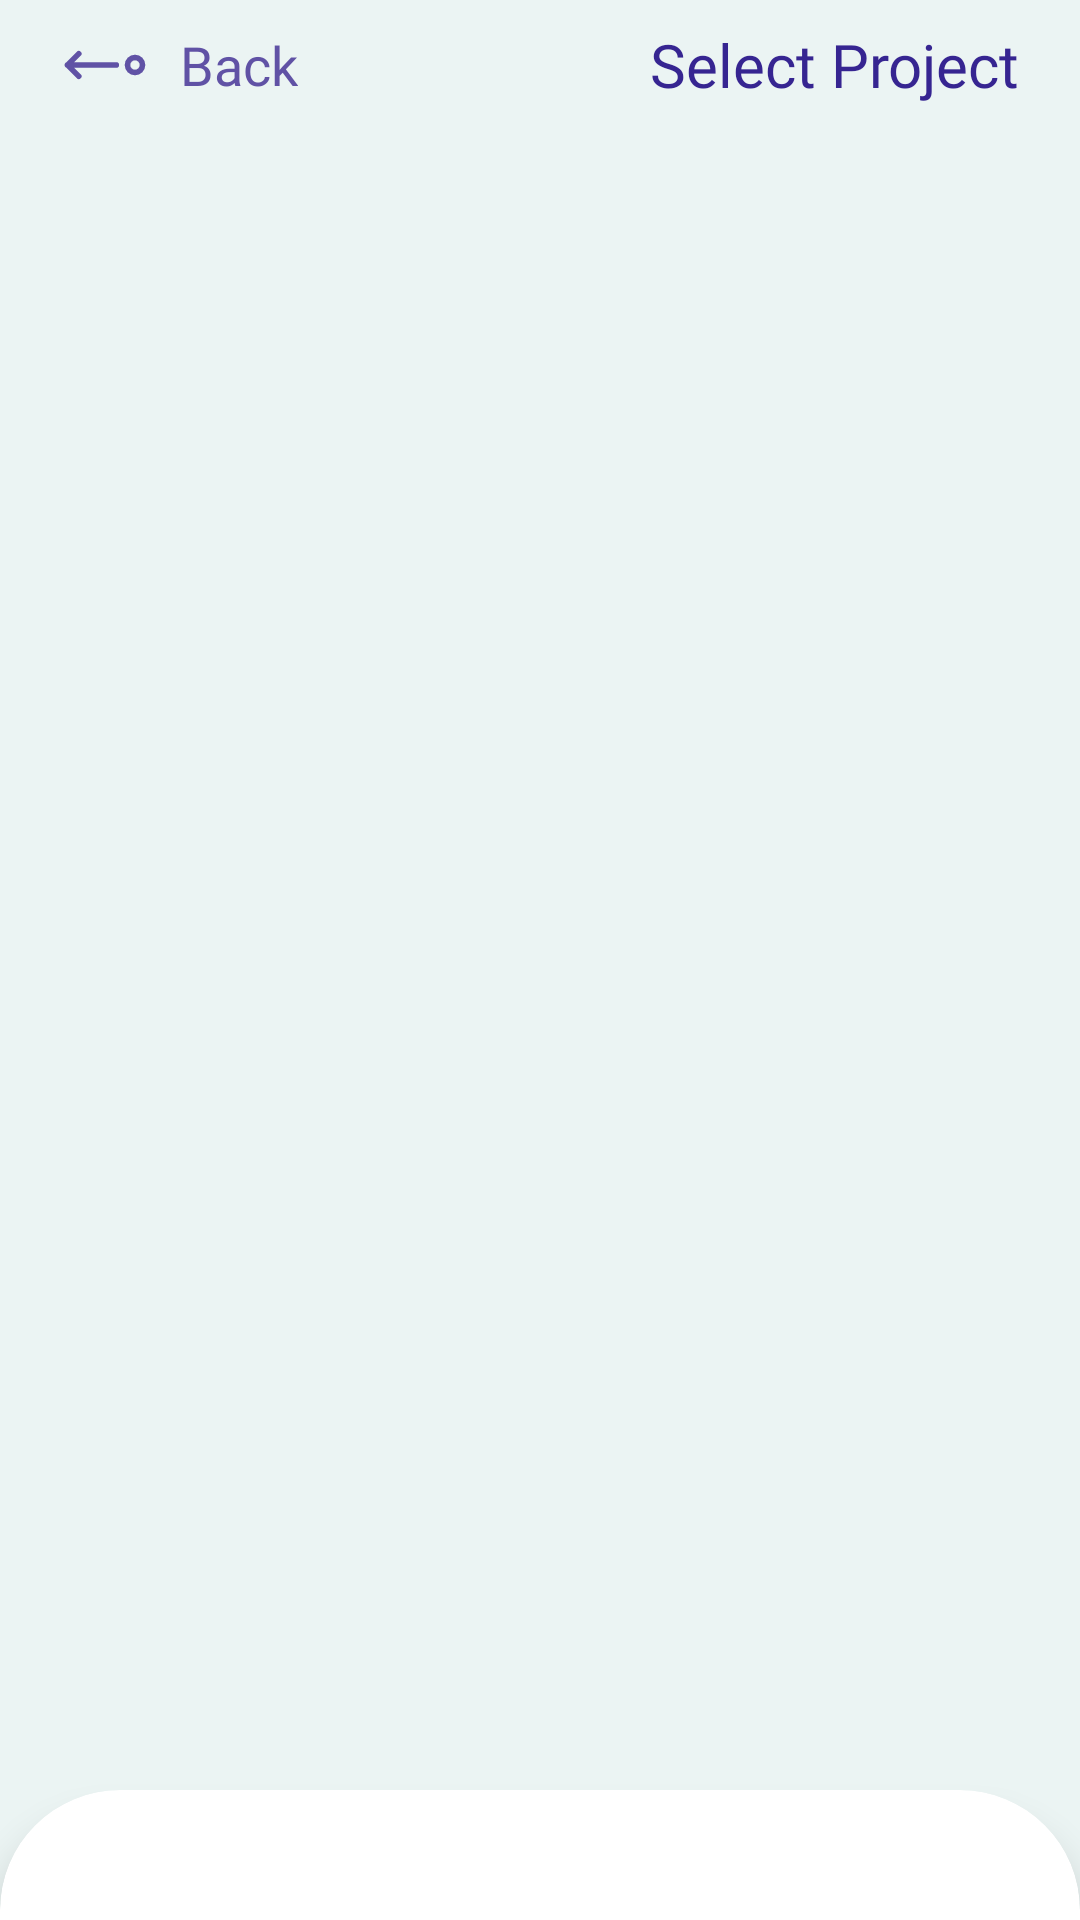

Android layout source for this screen:
<!-- AndroidManifest.xml: application theme Theme.FeliyaAttendance -->
<!-- res/layout/activity_show_project.xml -->
<?xml version="1.0" encoding="utf-8"?>
<androidx.core.widget.NestedScrollView xmlns:android="http://schemas.android.com/apk/res/android"
    xmlns:app="http://schemas.android.com/apk/res-auto"
    xmlns:tools="http://schemas.android.com/tools"
    android:layout_width="match_parent"
    android:layout_height="match_parent"
    android:id="@+id/main"
    android:fillViewport="true"
    tools:context=".ui.main.settings.account.AccountActivity">

    <androidx.constraintlayout.widget.ConstraintLayout
        android:layout_width="match_parent"
        android:layout_height="wrap_content">

        
        <LinearLayout
            android:id="@+id/linearLayout4"
            android:layout_width="0dp"
            android:layout_height="wrap_content"
            android:orientation="horizontal"
            android:padding="8dp"
            app:layout_constraintEnd_toStartOf="@+id/guideline_end"
            app:layout_constraintStart_toStartOf="@+id/guideline_start"
            app:layout_constraintTop_toTopOf="parent">

            <LinearLayout
                android:id="@+id/btn_back"
                android:layout_width="wrap_content"
                android:layout_height="match_parent"
                android:layout_gravity="center"
                android:gravity="center"
                android:orientation="horizontal"
                tools:ignore="UseCompoundDrawables">

                <ImageView
                    android:layout_width="30dp"
                    android:layout_height="30dp"
                    android:layout_gravity="center"
                    android:src="@drawable/ic_dot_arrow_left"
                    app:tint="@color/secondary_color"
                    tools:ignore="ContentDescription" />

                <TextView
                    android:id="@+id/tv_back"
                    android:layout_width="wrap_content"
                    android:layout_height="wrap_content"
                    android:layout_gravity="center"
                    android:layout_marginStart="10dp"
                    android:ellipsize="end"
                    android:fontFamily="@font/inter_medium"
                    android:gravity="center"
                    android:maxLines="1"
                    android:text="@string/back"
                    android:textColor="@color/secondary_color"
                    android:textSize="18sp" />

            </LinearLayout>

            <View
                android:layout_width="0dp"
                android:layout_height="0dp"
                android:layout_weight="1" />

            <TextView
                android:id="@+id/tv_title"
                android:layout_width="wrap_content"
                android:layout_height="wrap_content"
                android:ellipsize="end"
                android:fontFamily="@font/inter_semi_bold"
                android:maxLines="1"
                android:text="@string/select_project"
                android:textColor="@color/primary_color"
                android:textSize="20sp" />

        </LinearLayout>

        <com.google.android.material.card.MaterialCardView
            android:layout_width="match_parent"
            android:layout_height="wrap_content"
            android:layout_marginTop="14dp"
            android:backgroundTint="@color/white"
            app:cardElevation="8dp"
            app:cardMaxElevation="12dp"
            app:layout_constraintBottom_toBottomOf="parent"
            app:layout_constraintEnd_toEndOf="parent"
            app:layout_constraintStart_toStartOf="parent"
            app:layout_constraintTop_toBottomOf="@+id/linearLayout4"
            app:layout_constraintVertical_bias="1.0"
            app:shapeAppearanceOverlay="@style/TopRoundCard"
            app:strokeWidth="0dp">

            <LinearLayout
                android:layout_width="match_parent"
                android:layout_height="wrap_content"
                android:gravity="center"
                android:orientation="vertical"
                android:layout_margin="10dp">

                <androidx.recyclerview.widget.RecyclerView
                    android:id="@+id/rv_projects"
                    android:layout_width="match_parent"
                    android:layout_height="match_parent"
                    app:layout_constraintBottom_toTopOf="@+id/guideline_bottom"
                    app:layout_constraintEnd_toStartOf="@+id/guideline_end"
                    app:layout_constraintStart_toStartOf="@+id/guideline_start"
                    app:layout_constraintTop_toBottomOf="@+id/tv_title"
                    tools:itemCount="1"
                    tools:listitem="@layout/list_item_project" />

            </LinearLayout>

        </com.google.android.material.card.MaterialCardView>

        
        <androidx.constraintlayout.widget.Guideline
            android:id="@+id/guideline_start"
            android:layout_width="wrap_content"
            android:layout_height="wrap_content"
            android:orientation="vertical"
            app:layout_constraintGuide_begin="12dp" />

        <androidx.constraintlayout.widget.Guideline
            android:id="@+id/guideline_end"
            android:layout_width="wrap_content"
            android:layout_height="wrap_content"
            android:orientation="vertical"
            app:layout_constraintGuide_end="12dp" />

        <androidx.constraintlayout.widget.Guideline
            android:id="@+id/guideline_top"
            android:layout_width="wrap_content"
            android:layout_height="wrap_content"
            android:orientation="horizontal"
            app:layout_constraintGuide_begin="12dp" />

        <androidx.constraintlayout.widget.Guideline
            android:id="@+id/guideline_bottom"
            android:layout_width="wrap_content"
            android:layout_height="wrap_content"
            android:orientation="horizontal"
            app:layout_constraintGuide_end="12dp" />

    </androidx.constraintlayout.widget.ConstraintLayout>

</androidx.core.widget.NestedScrollView>
<!-- res/layout/list_item_project.xml (included above) -->
<?xml version="1.0" encoding="utf-8"?>
<com.google.android.material.card.MaterialCardView xmlns:android="http://schemas.android.com/apk/res/android"
    xmlns:app="http://schemas.android.com/apk/res-auto"
    xmlns:tools="http://schemas.android.com/tools"
    android:id="@+id/materialCardView"
    android:layout_width="match_parent"
    android:layout_height="wrap_content"
    android:layout_marginBottom="12dp"
    android:backgroundTint="@android:color/transparent"
    app:cardCornerRadius="20dp"
    app:layout_constraintEnd_toStartOf="@+id/guideline_end"
    app:layout_constraintStart_toStartOf="@+id/guideline_start"
    app:layout_constraintTop_toTopOf="@+id/guideline_top"
    app:strokeColor="@color/color_stroke_primary"
    app:strokeWidth="0dp">

    <LinearLayout
        android:layout_width="match_parent"
        android:layout_height="match_parent"
        android:layout_gravity="center"
        android:gravity="center"
        android:orientation="horizontal">

        
        <com.google.android.material.card.MaterialCardView
            android:layout_width="100dp"
            android:layout_height="100dp"
            app:cardCornerRadius="20dp"
            app:strokeWidth="0dp">

            <ImageView
                android:id="@+id/iv_project_image"
                android:layout_width="match_parent"
                android:layout_height="match_parent"
                android:scaleType="centerCrop"
                android:src="@drawable/iv_placeholder" />

        </com.google.android.material.card.MaterialCardView>

        
        <LinearLayout
            android:layout_width="match_parent"
            android:layout_height="match_parent"
            android:layout_marginStart="10dp"
            android:layout_marginEnd="10dp"
            android:layout_marginVertical="4dp"
            android:orientation="vertical">

            <LinearLayout
                android:layout_width="match_parent"
                android:layout_height="wrap_content"
                android:orientation="horizontal"
                android:layout_gravity="center"
                android:gravity="center">

                
                <LinearLayout
                    android:layout_width="0dp"
                    android:layout_height="wrap_content"
                    android:layout_weight="1"
                    android:gravity="center"
                    android:orientation="horizontal">

                    <ImageView
                        android:layout_width="20dp"
                        android:layout_height="20dp"
                        android:src="@drawable/ic_map_pin" />

                    <TextView
                        android:id="@+id/tv_location"
                        android:layout_width="match_parent"
                        android:layout_height="wrap_content"
                        android:layout_marginStart="8dp"
                        android:ellipsize="end"
                        android:fontFamily="@font/inter_medium"
                        android:maxLines="1"
                        android:textColor="@color/secondary_color"
                        android:textSize="13sp"
                        tools:text="Bandung, Indonesia" />

                </LinearLayout>

            </LinearLayout>

            
            <TextView
                android:id="@+id/tv_project_name"
                android:layout_width="match_parent"
                android:layout_height="0dp"
                android:layout_marginTop="8dp"
                android:layout_weight="1"
                android:ellipsize="end"
                android:layout_marginBottom="4dp"
                android:fontFamily="@font/inter_medium"
                android:maxLines="2"
                android:textSize="15sp"
                tools:text="Project Sency Blok M Bandung Indonesia Cicilalang" />

            
            <LinearLayout
                android:layout_width="match_parent"
                android:layout_height="wrap_content"
                android:orientation="horizontal">

                <TextView
                    android:id="@+id/tv_start_date"
                    android:layout_width="wrap_content"
                    android:layout_height="wrap_content"
                    android:layout_marginEnd="4dp"
                    android:ellipsize="end"
                    android:fontFamily="@font/inter_regular"
                    android:maxLines="1"
                    android:textColor="@color/gray"
                    android:textSize="12sp"
                    tools:text="28 Oktober 2024" />

                <TextView
                    android:id="@+id/tv_separator"
                    android:layout_width="wrap_content"
                    android:layout_height="wrap_content"
                    android:ellipsize="end"
                    android:fontFamily="@font/inter_regular"
                    android:maxLines="1"
                    android:text="@string/strip"
                    android:textColor="@color/gray"
                    android:textSize="12sp" />

                <TextView
                    android:id="@+id/tv_end_date"
                    android:layout_width="wrap_content"
                    android:layout_height="wrap_content"
                    android:layout_marginStart="4dp"
                    android:ellipsize="end"
                    android:fontFamily="@font/inter_regular"
                    android:maxLines="1"
                    android:textColor="@color/gray"
                    android:textSize="12sp"
                    tools:text="18 November 2024" />


            </LinearLayout>

        </LinearLayout>

    </LinearLayout>

</com.google.android.material.card.MaterialCardView>
<!-- resources referenced by this layout -->
<resources>
  <color name="color_stroke_primary">#A8BAC9</color>
  <color name="gray">#707070</color>
  <color name="primary_color">#362591</color>
  <color name="secondary_color">#6052A5</color>
  <color name="white">#FFFFFFFF</color>
  <!-- drawable ic_dot_arrow_left (drawable) -->
  <vector xmlns:android="http://schemas.android.com/apk/res/android"
      android:width="24dp"
      android:height="24dp"
      android:viewportWidth="24"
      android:viewportHeight="24">
    <path
        android:pathData="M20,14C18.895,14 18,13.105 18,12C18,10.895 18.895,10 20,10C21.105,10 22,10.895 22,12C22,13.105 21.105,14 20,14Z"
        android:strokeLineJoin="round"
        android:strokeWidth="1.5"
        android:fillColor="#00000000"
        android:strokeColor="@color/secondary_color"
        android:strokeLineCap="round"/>
    <path
        android:pathData="M15,12H2M2,12L5,9M2,12L5,15"
        android:strokeLineJoin="round"
        android:strokeWidth="1.5"
        android:fillColor="#00000000"
        android:strokeColor="@color/secondary_color"
        android:strokeLineCap="round"/>
  </vector>
  <string name="back">Back</string>
  <string name="select_project">Select Project</string>
  <string name="strip">-</string>
  <style name="TopRoundCard" parent="ShapeAppearance.MaterialComponents.MediumComponent">
          <item name="cornerSizeTopLeft">40dp</item>
          <item name="cornerSizeTopRight">40dp</item>
          <item name="cornerSizeBottomLeft">0dp</item>
          <item name="cornerSizeBottomRight">0dp</item>
      </style>
  <style name="Theme.FeliyaAttendance" parent="Base.Theme.FeliyaAttendance" />
  <style name="Base.Theme.FeliyaAttendance" parent="Theme.Material3.DayNight.NoActionBar">
          
          <item name="colorPrimary">@color/primary_color</item>
          <item name="colorPrimaryVariant">@color/primary_color</item>
          <item name="colorOnPrimary">@color/on_primary_color</item>
  
          
          <item name="colorSecondary">@color/secondary_color</item>
          <item name="colorSecondaryVariant">@color/secondary_color</item>
          <item name="colorOnSecondary">@color/on_secondary_color</item>
  
          
          <item name="colorTertiary">@color/accent_color</item>
          <item name="colorOnTertiaryFixedVariant">@color/accent_color</item>
          <item name="colorOnTertiary">@color/on_accent_color</item>
  
          
          <item name="android:colorBackground">@color/background_color</item>
          <item name="colorOnBackground">@color/on_background_color</item>
  
          
          <item name="colorSurface">@color/surface_color</item>
          <item name="colorOnSurface">@color/on_surface_color</item>
  
          
          <item name="colorError">#B00020</item>
          <item name="colorOnError">#FFFFFF</item>
      </style>
  <color name="on_primary_color">#FFFFFF</color>
  <color name="on_secondary_color">#FFFFFF</color>
  <color name="accent_color">#4AC29A</color>
  <color name="on_accent_color">#FFFFFF</color>
  <color name="background_color">#EBF4F3</color>
  <color name="on_background_color">#18183C</color>
  <color name="surface_color">#F2F3F7</color>
  <color name="on_surface_color">#18183C</color>
</resources>
